Image classification data set "dataset" (CamisaoLucas/classification_model on GitHub). Class labels (4): bioclastic grainstone, mudstone, oolite, wackestone.

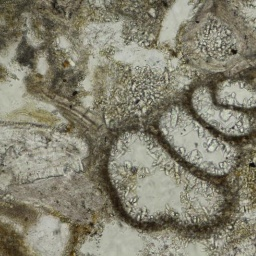
Label: bioclastic grainstone

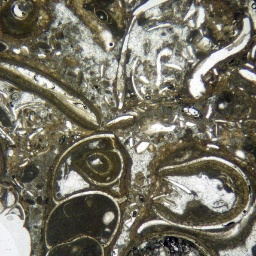
Label: wackestone

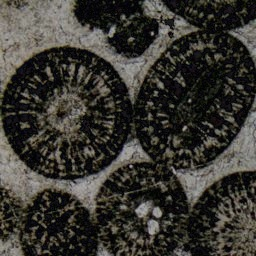
Label: oolite

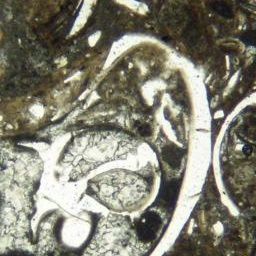
Label: wackestone

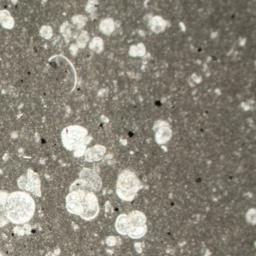
Label: mudstone

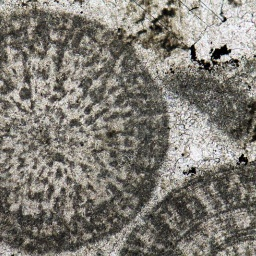
Label: oolite
